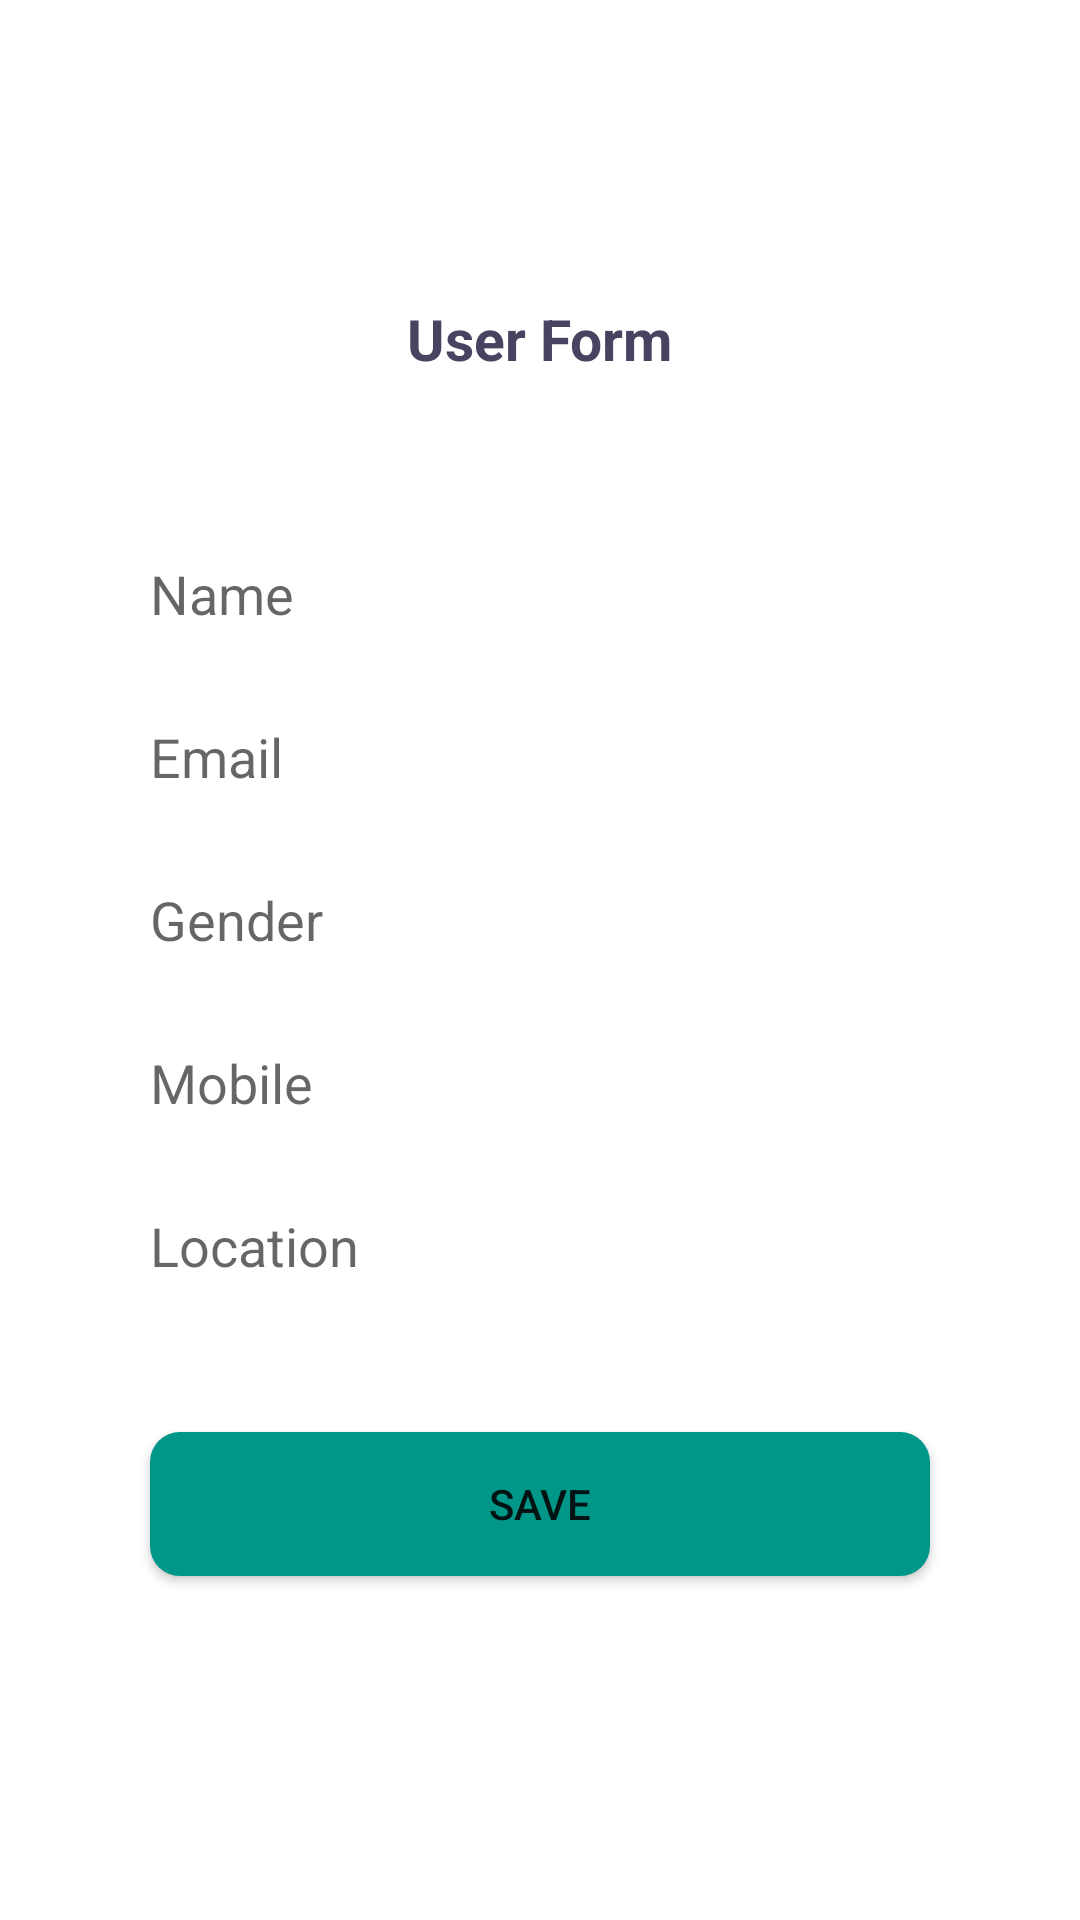

Reconstruct the res/layout file that produces this screen, plus the resources it refers to.
<!-- AndroidManifest.xml: application theme Theme.SharedPreferences2 -->
<!-- res/layout/activity_main.xml -->
<?xml version="1.0" encoding="utf-8"?>
<androidx.core.widget.NestedScrollView xmlns:android="http://schemas.android.com/apk/res/android"
    xmlns:tools="http://schemas.android.com/tools"
    android:layout_width="match_parent"
    android:layout_height="match_parent"
    android:background="@color/white"
    android:orientation="vertical"
    tools:context=".MainActivity">

    <LinearLayout
        android:layout_width="match_parent"
        android:layout_height="wrap_content"
        android:orientation="vertical">

        <androidx.appcompat.widget.AppCompatTextView
            android:layout_width="wrap_content"
            android:layout_height="wrap_content"
            android:layout_centerHorizontal="true"
            android:layout_gravity="center"
            android:layout_marginTop="100dp"
            android:text="User Form"
            android:textColor="#474361"
            android:textSize="19sp"
            android:textStyle="bold" />

        <androidx.appcompat.widget.AppCompatEditText
            android:id="@+id/nameE"
            android:layout_width="match_parent"
            android:layout_height="wrap_content"
            android:layout_marginHorizontal="30dp"
            android:layout_marginTop="50dp"
            android:layout_marginBottom="10dp"
            android:background="@drawable/bg1"
            android:hint="Name"
            android:inputType="textPersonName"
            android:paddingVertical="10dp"
            android:paddingLeft="20dp"
            android:textColor="#495464" />

        <androidx.appcompat.widget.AppCompatEditText
            android:id="@+id/emailE"
            android:layout_width="match_parent"
            android:layout_height="wrap_content"
            android:layout_marginHorizontal="30dp"
            android:layout_marginBottom="10dp"
            android:background="@drawable/bg1"
            android:hint="Email"
            android:inputType="textEmailAddress"
            android:paddingVertical="10dp"
            android:paddingLeft="20dp"
            android:textColor="#495464" />

        <androidx.appcompat.widget.AppCompatEditText
            android:id="@+id/genderE"
            android:layout_width="match_parent"
            android:layout_height="wrap_content"
            android:layout_marginHorizontal="30dp"
            android:layout_marginBottom="10dp"
            android:background="@drawable/bg1"
            android:hint="Gender"
            android:inputType="text"
            android:paddingVertical="10dp"
            android:paddingLeft="20dp"
            android:textColor="#495464" />

        <androidx.appcompat.widget.AppCompatEditText
            android:id="@+id/mobileE"
            android:layout_width="match_parent"
            android:layout_height="wrap_content"
            android:layout_marginHorizontal="30dp"
            android:layout_marginBottom="10dp"
            android:background="@drawable/bg1"
            android:hint="Mobile"
            android:inputType="number"
            android:paddingVertical="10dp"
            android:paddingLeft="20dp"
            android:textColor="#495464" />

        <androidx.appcompat.widget.AppCompatEditText
            android:id="@+id/locationE"
            android:layout_width="match_parent"
            android:layout_height="wrap_content"
            android:layout_marginHorizontal="30dp"
            android:layout_marginBottom="10dp"
            android:background="@drawable/bg1"
            android:hint="Location"
            android:inputType="text"
            android:paddingVertical="10dp"
            android:paddingLeft="20dp"
            android:textColor="#495464" />

        <androidx.appcompat.widget.AppCompatButton
            android:id="@+id/saveB"
            android:layout_width="match_parent"
            android:layout_height="wrap_content"
            android:layout_gravity="center"
            android:layout_marginHorizontal="50dp"
            android:layout_marginVertical="30dp"
            android:background="@drawable/bg2"
            android:text="save" />
    </LinearLayout>
</androidx.core.widget.NestedScrollView>
<!-- resources referenced by this layout -->
<resources>
  <!-- drawable bg2 (drawable-v24) -->
  <?xml version="1.0" encoding="utf-8"?>
  <shape xmlns:android="http://schemas.android.com/apk/res/android">
  
      <solid
          android:color="#009688"/>
      <corners
          android:radius="10dp"/>
  </shape>
  <style name="Theme.SharedPreferences2" parent="Theme.MaterialComponents.DayNight.NoActionBar">
          
          <item name="colorPrimary">@color/purple_500</item>
          <item name="colorPrimaryVariant">@color/purple_700</item>
          <item name="colorOnPrimary">@color/white</item>
          
          <item name="colorSecondary">@color/teal_200</item>
          <item name="colorSecondaryVariant">@color/teal_700</item>
          <item name="colorOnSecondary">@color/black</item>
          
          <item name="android:statusBarColor" tools:targetApi="l">?attr/colorOnSecondary</item>
          
      </style>
  <!-- not gathered from this repository: default colours our renderer supplied (Android Studio template values) -->
  <color name="purple_500">#FF6200EE</color>
  <color name="purple_700">#FF3700B3</color>
  <color name="teal_200">#FF03DAC5</color>
  <color name="teal_700">#FF018786</color>
  <color name="black">#FF000000</color>
  <color name="white">#FFFFFFFF</color>
</resources>
